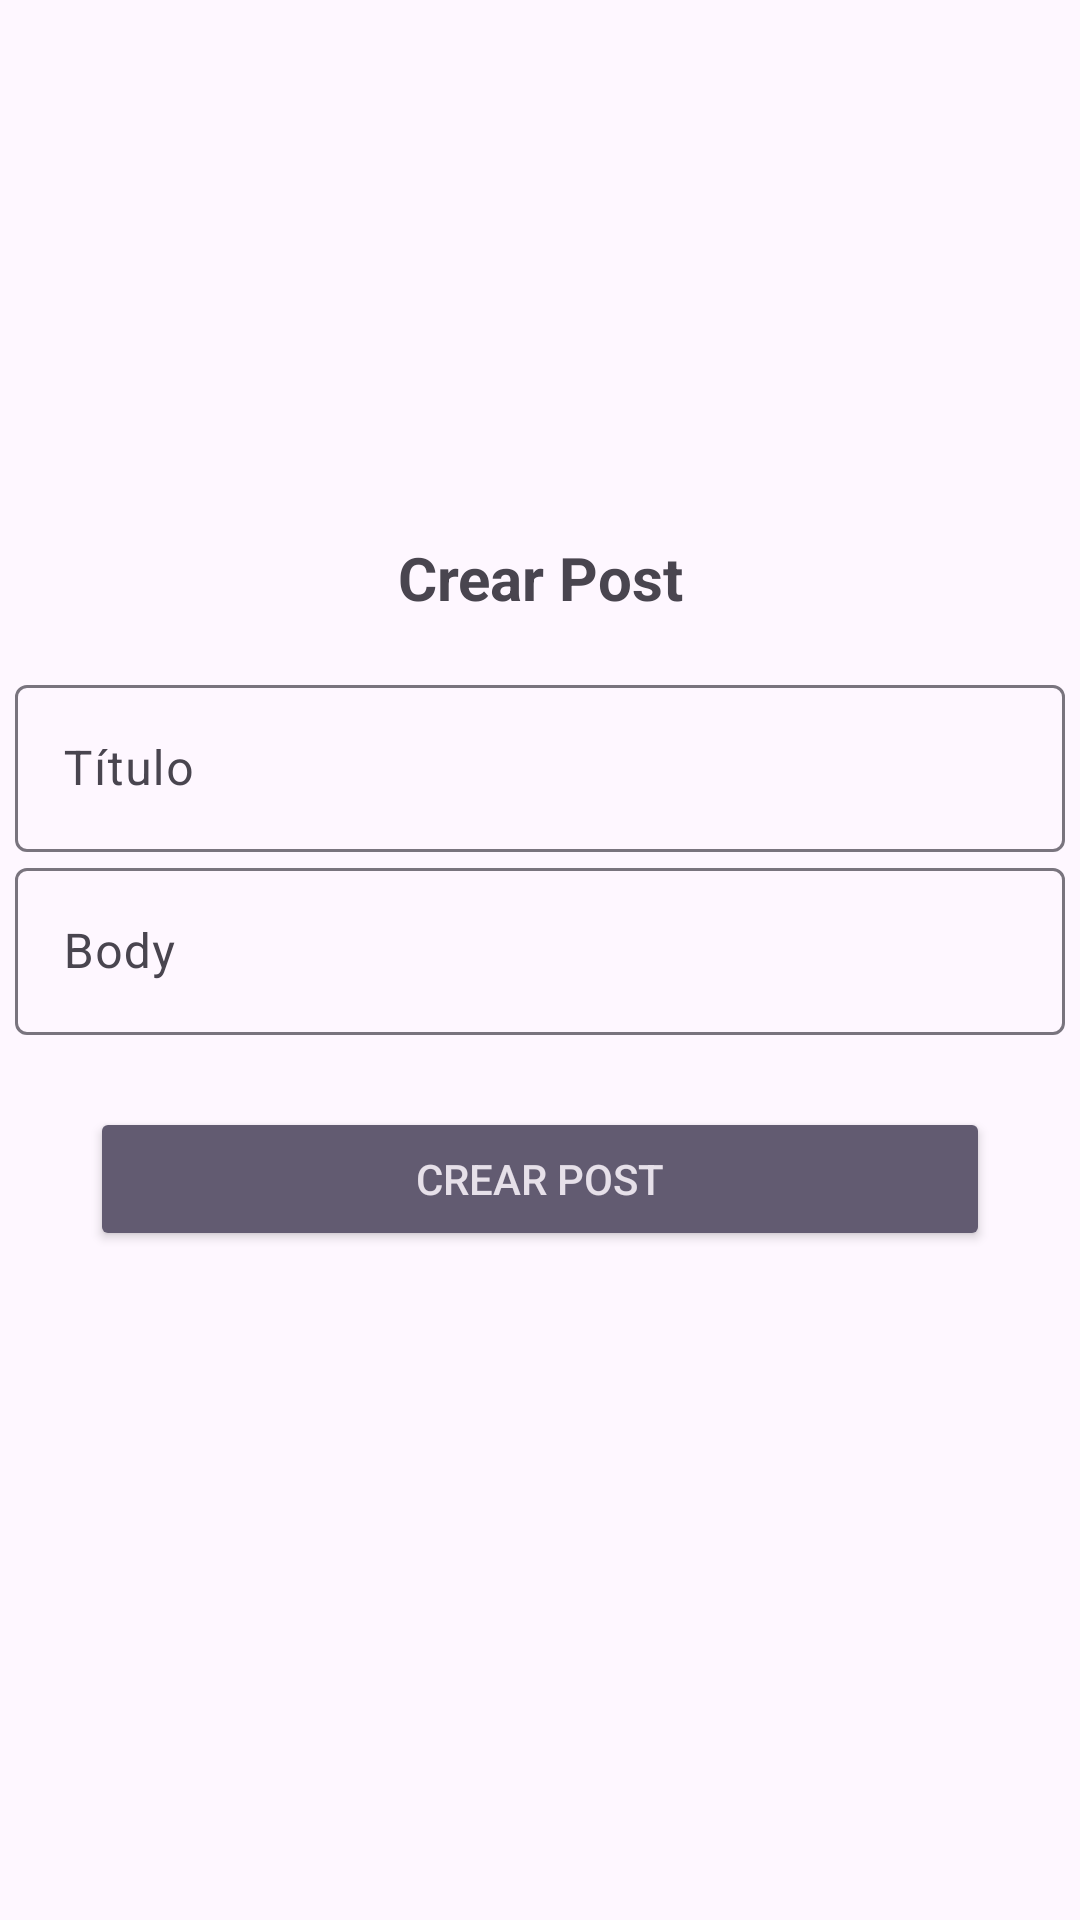

Here is an Android app screen rendered from its layout file. Give the layout XML and the strings, colors and styles it references.
<!-- AndroidManifest.xml: application theme Theme.Practicas_signlab -->
<!-- res/layout/activity_crearpost.xml -->
<?xml version="1.0" encoding="utf-8"?>
<androidx.constraintlayout.widget.ConstraintLayout xmlns:android="http://schemas.android.com/apk/res/android"
    xmlns:app="http://schemas.android.com/apk/res-auto"
    android:layout_width="match_parent"
    android:layout_height="match_parent"
    android:layout_gravity="center_horizontal|center_vertical">

    <TextView
        android:id="@+id/textView"
        android:layout_width="wrap_content"
        android:layout_height="wrap_content"
        android:text="Crear Post"
        android:textAlignment="center"
        android:textSize="20dp"
        android:textStyle="bold"
        app:layout_constraintBottom_toTopOf="@+id/inputtitulo"
        app:layout_constraintEnd_toEndOf="parent"
        app:layout_constraintStart_toStartOf="parent"
        app:layout_constraintTop_toTopOf="parent"
        app:layout_constraintVertical_bias="0.913" />

    <com.google.android.material.textfield.TextInputLayout
        android:id="@+id/inputtitulo"
        android:layout_width="350dp"
        android:layout_height="wrap_content"
        android:animateLayoutChanges="true"
        app:layout_constraintBottom_toTopOf="@id/inputbody"
        app:layout_constraintEnd_toEndOf="parent"
        app:layout_constraintStart_toStartOf="parent"
        app:layout_constraintTop_toTopOf="parent"
        app:layout_constraintVertical_chainStyle="packed"
        app:passwordToggleEnabled="false">

        <com.google.android.material.textfield.TextInputEditText
            android:id="@+id/editTextTitle"
            android:layout_width="match_parent"
            android:layout_height="wrap_content"
            android:hint="Título"
            android:password="false" />
    </com.google.android.material.textfield.TextInputLayout>

    <com.google.android.material.textfield.TextInputLayout
        android:id="@+id/inputbody"
        android:layout_width="350dp"
        android:layout_height="wrap_content"
        app:layout_constraintBottom_toTopOf="@id/buttonGuardar"
        app:layout_constraintEnd_toEndOf="parent"
        app:layout_constraintStart_toStartOf="parent"
        app:layout_constraintTop_toBottomOf="@id/inputtitulo"
        app:layout_constraintVertical_chainStyle="packed"
        app:passwordToggleEnabled="false">

        <com.google.android.material.textfield.TextInputEditText
            android:id="@+id/editTextBody"
            android:layout_width="match_parent"
            android:layout_height="wrap_content"
            android:hint="Body"
            android:password="false" />
    </com.google.android.material.textfield.TextInputLayout>

    <Button
        android:id="@+id/buttonGuardar"
        style="@style/Widget.AppCompat.Button.Colored"
        android:layout_width="300dp"
        android:layout_height="wrap_content"
        android:layout_marginTop="24dp"
        android:text="Crear post"
        android:onClick="onGuardar"
        app:layout_constraintBottom_toBottomOf="parent"
        app:layout_constraintEnd_toEndOf="parent"
        app:layout_constraintStart_toStartOf="parent"
        app:layout_constraintTop_toBottomOf="@id/inputbody" />

    <ProgressBar
        android:id="@+id/progressBar"
        style="@android:style/Widget.Holo.ProgressBar"
        android:layout_width="wrap_content"
        android:layout_height="wrap_content"
        android:visibility="invisible"
        app:layout_constraintEnd_toEndOf="parent"
        app:layout_constraintStart_toStartOf="parent"
        app:layout_constraintTop_toBottomOf="@id/buttonGuardar" />

</androidx.constraintlayout.widget.ConstraintLayout>
<!-- resources referenced by this layout -->
<resources>
  <style name="Theme.Practicas_signlab" parent="Base.Theme.Practicas_signlab" />
  <style name="Base.Theme.Practicas_signlab" parent="Theme.Material3.DayNight.NoActionBar">
          
          
      </style>
</resources>
